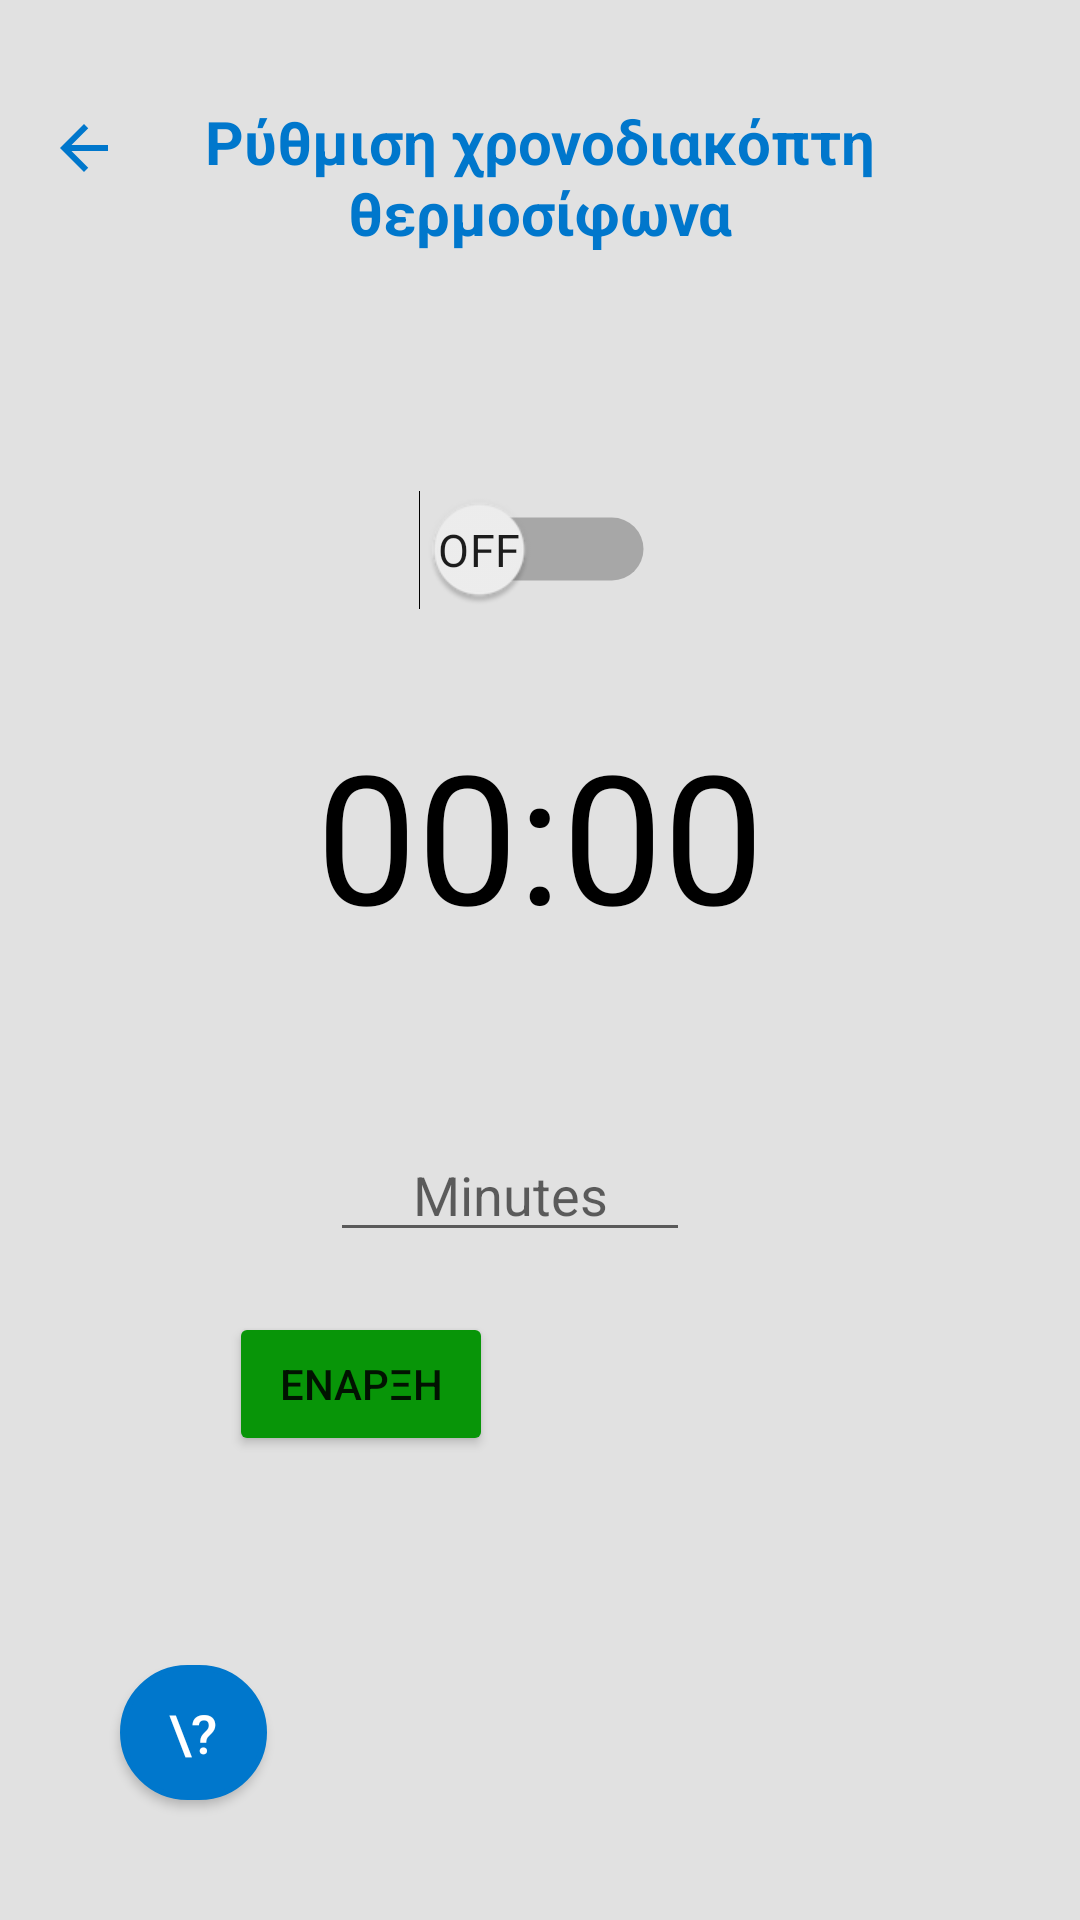

Android layout source for this screen:
<!-- AndroidManifest.xml: application theme Theme.Smarthome -->
<!-- res/layout/activity_boiler.xml -->
<?xml version="1.0" encoding="utf-8"?>
<RelativeLayout xmlns:android="http://schemas.android.com/apk/res/android"
    xmlns:app="http://schemas.android.com/apk/res-auto"
    xmlns:tools="http://schemas.android.com/tools"
    android:layout_width="match_parent"
    android:layout_height="match_parent"
    tools:context="com.example.smarthome.Boiler"
    android:background="#e1e1e1">

    <LinearLayout
        android:id="@+id/header"
        android:layout_width="match_parent"
        android:layout_height="wrap_content"
        tools:ignore="MissingConstraints"
        android:layout_margin="16dp"
        >

        <Button
            android:id="@+id/back"
            android:layout_width="50dp"
            android:layout_height="45dp"
            android:background="@android:color/transparent"
            android:drawableLeft="@drawable/ic_baseline_arrow_back_24" />


        <TextView
            android:id="@+id/textView2"
            android:layout_width="match_parent"
            android:layout_height="86dp"
            android:gravity="center"
            android:text="Ρύθμιση χρονοδιακόπτη θερμοσίφωνα"
            android:textColor="#0077cc"
            android:layout_marginRight="50dp"
            android:textSize="20sp"
            android:textStyle="bold"
            app:layout_constraintEnd_toEndOf="parent"
            app:layout_constraintStart_toStartOf="parent"
            app:layout_constraintTop_toTopOf="parent" />


    </LinearLayout>

    <Switch
        android:id="@+id/boilerSwitch"
        android:layout_width="wrap_content"
        android:layout_height="30dp"
        android:layout_below="@+id/header"
        android:layout_centerHorizontal="true"
        android:layout_marginTop="50dp"
        android:scaleX="1.5"
        android:scaleY="1.5"
        android:showText="true"
        android:switchTextAppearance="@style/MyStyle"
        app:layout_constraintEnd_toEndOf="parent"
        app:layout_constraintStart_toStartOf="parent"
        app:layout_constraintTop_toBottomOf="@+id/header"
        tools:ignore="UseSwitchCompatOrMaterialXml" />
    <TextView
        android:id="@+id/text_view_countdown"
        android:layout_width="wrap_content"
        android:layout_height="wrap_content"
        android:layout_centerHorizontal="true"
        android:layout_below="@+id/boilerSwitch"
        android:layout_marginTop="40dp"
        android:text="00:00"
        android:textColor="@android:color/black"
        android:textSize="60sp" />



    <LinearLayout
        android:layout_width="match_parent"
        android:layout_height="wrap_content"
        android:layout_below="@+id/text_view_countdown"
        android:layout_marginTop="58dp"
        android:id="@+id/setcountdown"
        android:gravity="center">


        <EditText
            android:id="@+id/edit_text_input"
            android:layout_width="120dp"
            android:layout_height="wrap_content"
            android:hint="Minutes"
            android:inputType="number"
            android:gravity="center"
            android:maxLength="4"
            android:layout_marginRight="20dp" />

    </LinearLayout>


    <LinearLayout
        android:id="@+id/container"
        android:layout_width="match_parent"
        android:layout_height="wrap_content"
        android:gravity="center"
        android:layout_below="@+id/setcountdown"
        android:layout_marginTop="20dp">

        <Button
            android:id="@+id/button_start_pause"
            android:layout_width="wrap_content"
            android:layout_height="wrap_content"
            android:layout_below="@+id/text_view_countdown"
            android:text="ΕΝΑΡΞΗ"
            android:backgroundTint="#089508"/>

        <Button
            android:id="@+id/button_reset"
            android:layout_width="wrap_content"
            android:layout_height="wrap_content"
            android:layout_below="@+id/text_view_countdown"
            android:layout_marginStart="11dp"
            android:layout_toEndOf="@+id/button_start_pause"
            android:text="ΕΠΑΝΑΦΟΡΑ"
            android:backgroundTint="#950808"
            android:visibility="invisible"
            tools:visibility="visible" />



    </LinearLayout>

    <Button
        android:id="@+id/help"
        android:layout_width="49dp"
        android:layout_height="45dp"
        android:background="@drawable/button_states"
        android:text="\?"
        android:textColor="#FFFFFF"
        android:textSize="18sp"
        app:backgroundTint="@null"
        app:iconTint="#3F51B5"
        android:layout_alignParentBottom="true"
        android:layout_margin="40dp"
        />





</RelativeLayout>
<!-- resources referenced by this layout -->
<resources>
  <!-- drawable button_states (drawable) -->
  <?xml version="1.0" encoding="utf-8"?>
  <selector xmlns:android="http://schemas.android.com/apk/res/android">
      <item android:state_pressed="false">
          <shape android:shape="rectangle">
              <corners android:radius="1000dp" />
              <solid android:color="#0077cc" />
              <stroke
                  android:width="2dip"
                  android:color="#0077cc" />
              <padding
                  android:bottom="4dp"
                  android:left="4dp"
                  android:right="4dp"
                  android:top="4dp" />
          </shape>
      </item>
      <item android:state_pressed="true">
          <shape android:shape="rectangle">
              <corners android:radius="1000dp" />
              <solid android:color="#0077cc" />
              <stroke
                  android:width="2dip"
                  android:color="#0077cc" />
              <padding
                  android:bottom="4dp"
                  android:left="4dp"
                  android:right="4dp"
                  android:top="4dp" />
          </shape>
      </item>
  </selector>
  <!-- drawable ic_baseline_arrow_back_24 (drawable) -->
  <vector android:height="24dp" android:tint="#0077CC"
      android:viewportHeight="24" android:viewportWidth="24"
      android:width="24dp" xmlns:android="http://schemas.android.com/apk/res/android">
      <path android:fillColor="@android:color/white" android:pathData="M20,11H7.83l5.59,-5.59L12,4l-8,8 8,8 1.41,-1.41L7.83,13H20v-2z"/>
  </vector>
  <style name="MyStyle" parent="Theme.AppCompat.Light">
          <item name="android:textColor">#1c1c1c</item>
          <item name="android:textSize">10sp</item>
      </style>
  <style name="Theme.Smarthome" parent="Theme.MaterialComponents.DayNight.DarkActionBar">
          
          <item name="colorPrimaryVariant">@color/purple_700</item>
          <item name="colorOnPrimary">@color/white</item>
          
          <item name="colorSecondary">@color/teal_200</item>
          <item name="colorSecondaryVariant">@color/teal_700</item>
  
          
          <item name="android:statusBarColor" tools:targetApi="l">?attr/colorPrimaryVariant</item>
          
      </style>
  <color name="purple_700">#828282</color>
  <color name="white">#FFFFFFFF</color>
  <color name="teal_200">#0077cc</color>
  <color name="teal_700">#FF018786</color>
</resources>
